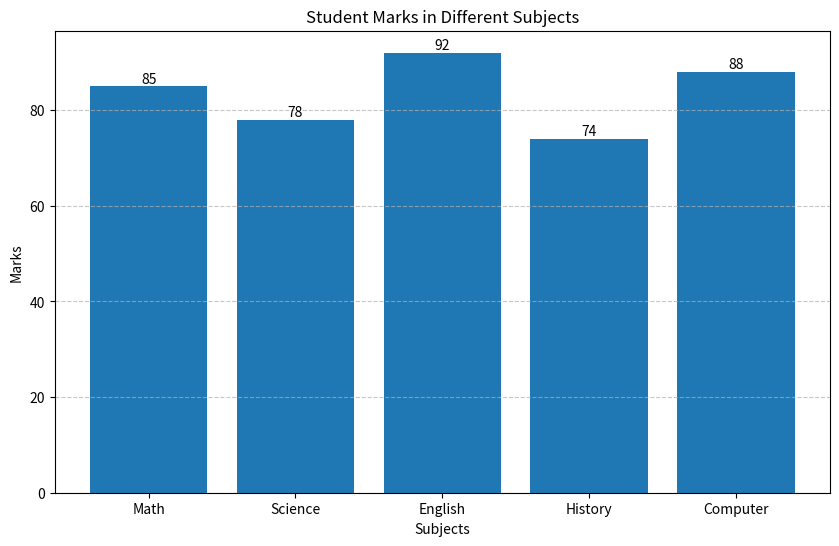

Here is the Python script that generated this plot:
import matplotlib.pyplot as plt

# Data
subjects = ["Math", "Science", "English", "History", "Computer"]
marks = [85, 78, 92, 74, 88]

# Create figure
plt.figure(figsize=(10,6))

# Bar chart
bars = plt.bar(subjects, marks)

# Title and labels
plt.title("Student Marks in Different Subjects")
plt.xlabel("Subjects")
plt.ylabel("Marks")

# Add values on top of bars
for bar in bars:
    height = bar.get_height()
    plt.text(bar.get_x() + bar.get_width()/2, height, str(height),
             ha='center', va='bottom')

# Grid on Y axis
plt.grid(axis='y', linestyle='--', alpha=0.7)

# Show plot
plt.show()
